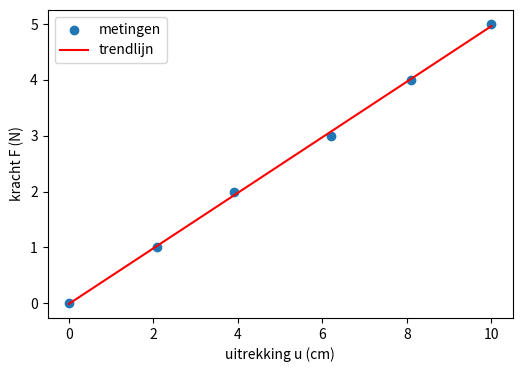
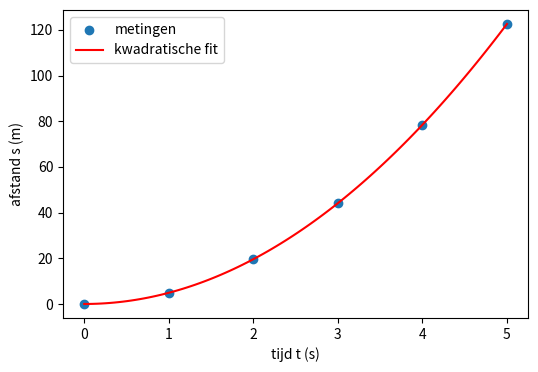

Recreate these plots in Python, in order.
import numpy as np
import matplotlib.pyplot as plt

u = np.array([0, 2.1, 3.9, 6.2, 8.1, 10.0])   # uitrekking (cm)
F = np.array([0, 1.0, 2.0, 3.0, 4.0, 5.0])    # kracht (N)

m, b = np.polyfit(u, F, 1)         # best passende rechte F = m*u + b
print("richtingscoefficient m =", round(m, 4))
print("snijpunt b =", round(b, 4))

plt.figure(figsize=(6, 4))
plt.scatter(u, F, label="metingen")
plt.plot(u, m * u + b, color="red", label="trendlijn")
plt.xlabel("uitrekking u (cm)")
plt.ylabel("kracht F (N)")
plt.legend()
plt.show()



# m en b uit voorbeeld 1.1 (veer)
u = np.array([0, 2.1, 3.9, 6.2, 8.1, 10.0])
F = np.array([0, 1.0, 2.0, 3.0, 4.0, 5.0])
m, b = np.polyfit(u, F, 1)

nieuwe_u = 7.0
voorspelde_F = m * nieuwe_u + b
print("bij u =", nieuwe_u, "cm verwacht je F =", round(voorspelde_F, 2), "N")



u = np.array([0, 2.1, 3.9, 6.2, 8.1, 10.0])
F = np.array([0, 1.0, 2.0, 3.0, 4.0, 5.0])

r = np.corrcoef(u, F)[0, 1]
print("R^2 =", round(r ** 2, 4))



t = np.array([0, 1, 2, 3, 4, 5])
s = np.array([0, 4.9, 19.6, 44.1, 78.5, 122.6])   # gemeten valafstand (m)

coeff = np.polyfit(t, s, 2)        # [a, b, c] van a*t^2 + b*t + c
print("coefficienten:", np.round(coeff, 3))

t_fijn = np.linspace(0, 5, 100)
plt.figure(figsize=(6, 4))
plt.scatter(t, s, label="metingen")
plt.plot(t_fijn, np.polyval(coeff, t_fijn), color="red", label="kwadratische fit")
plt.xlabel("tijd t (s)")
plt.ylabel("afstand s (m)")
plt.legend()
plt.show()
